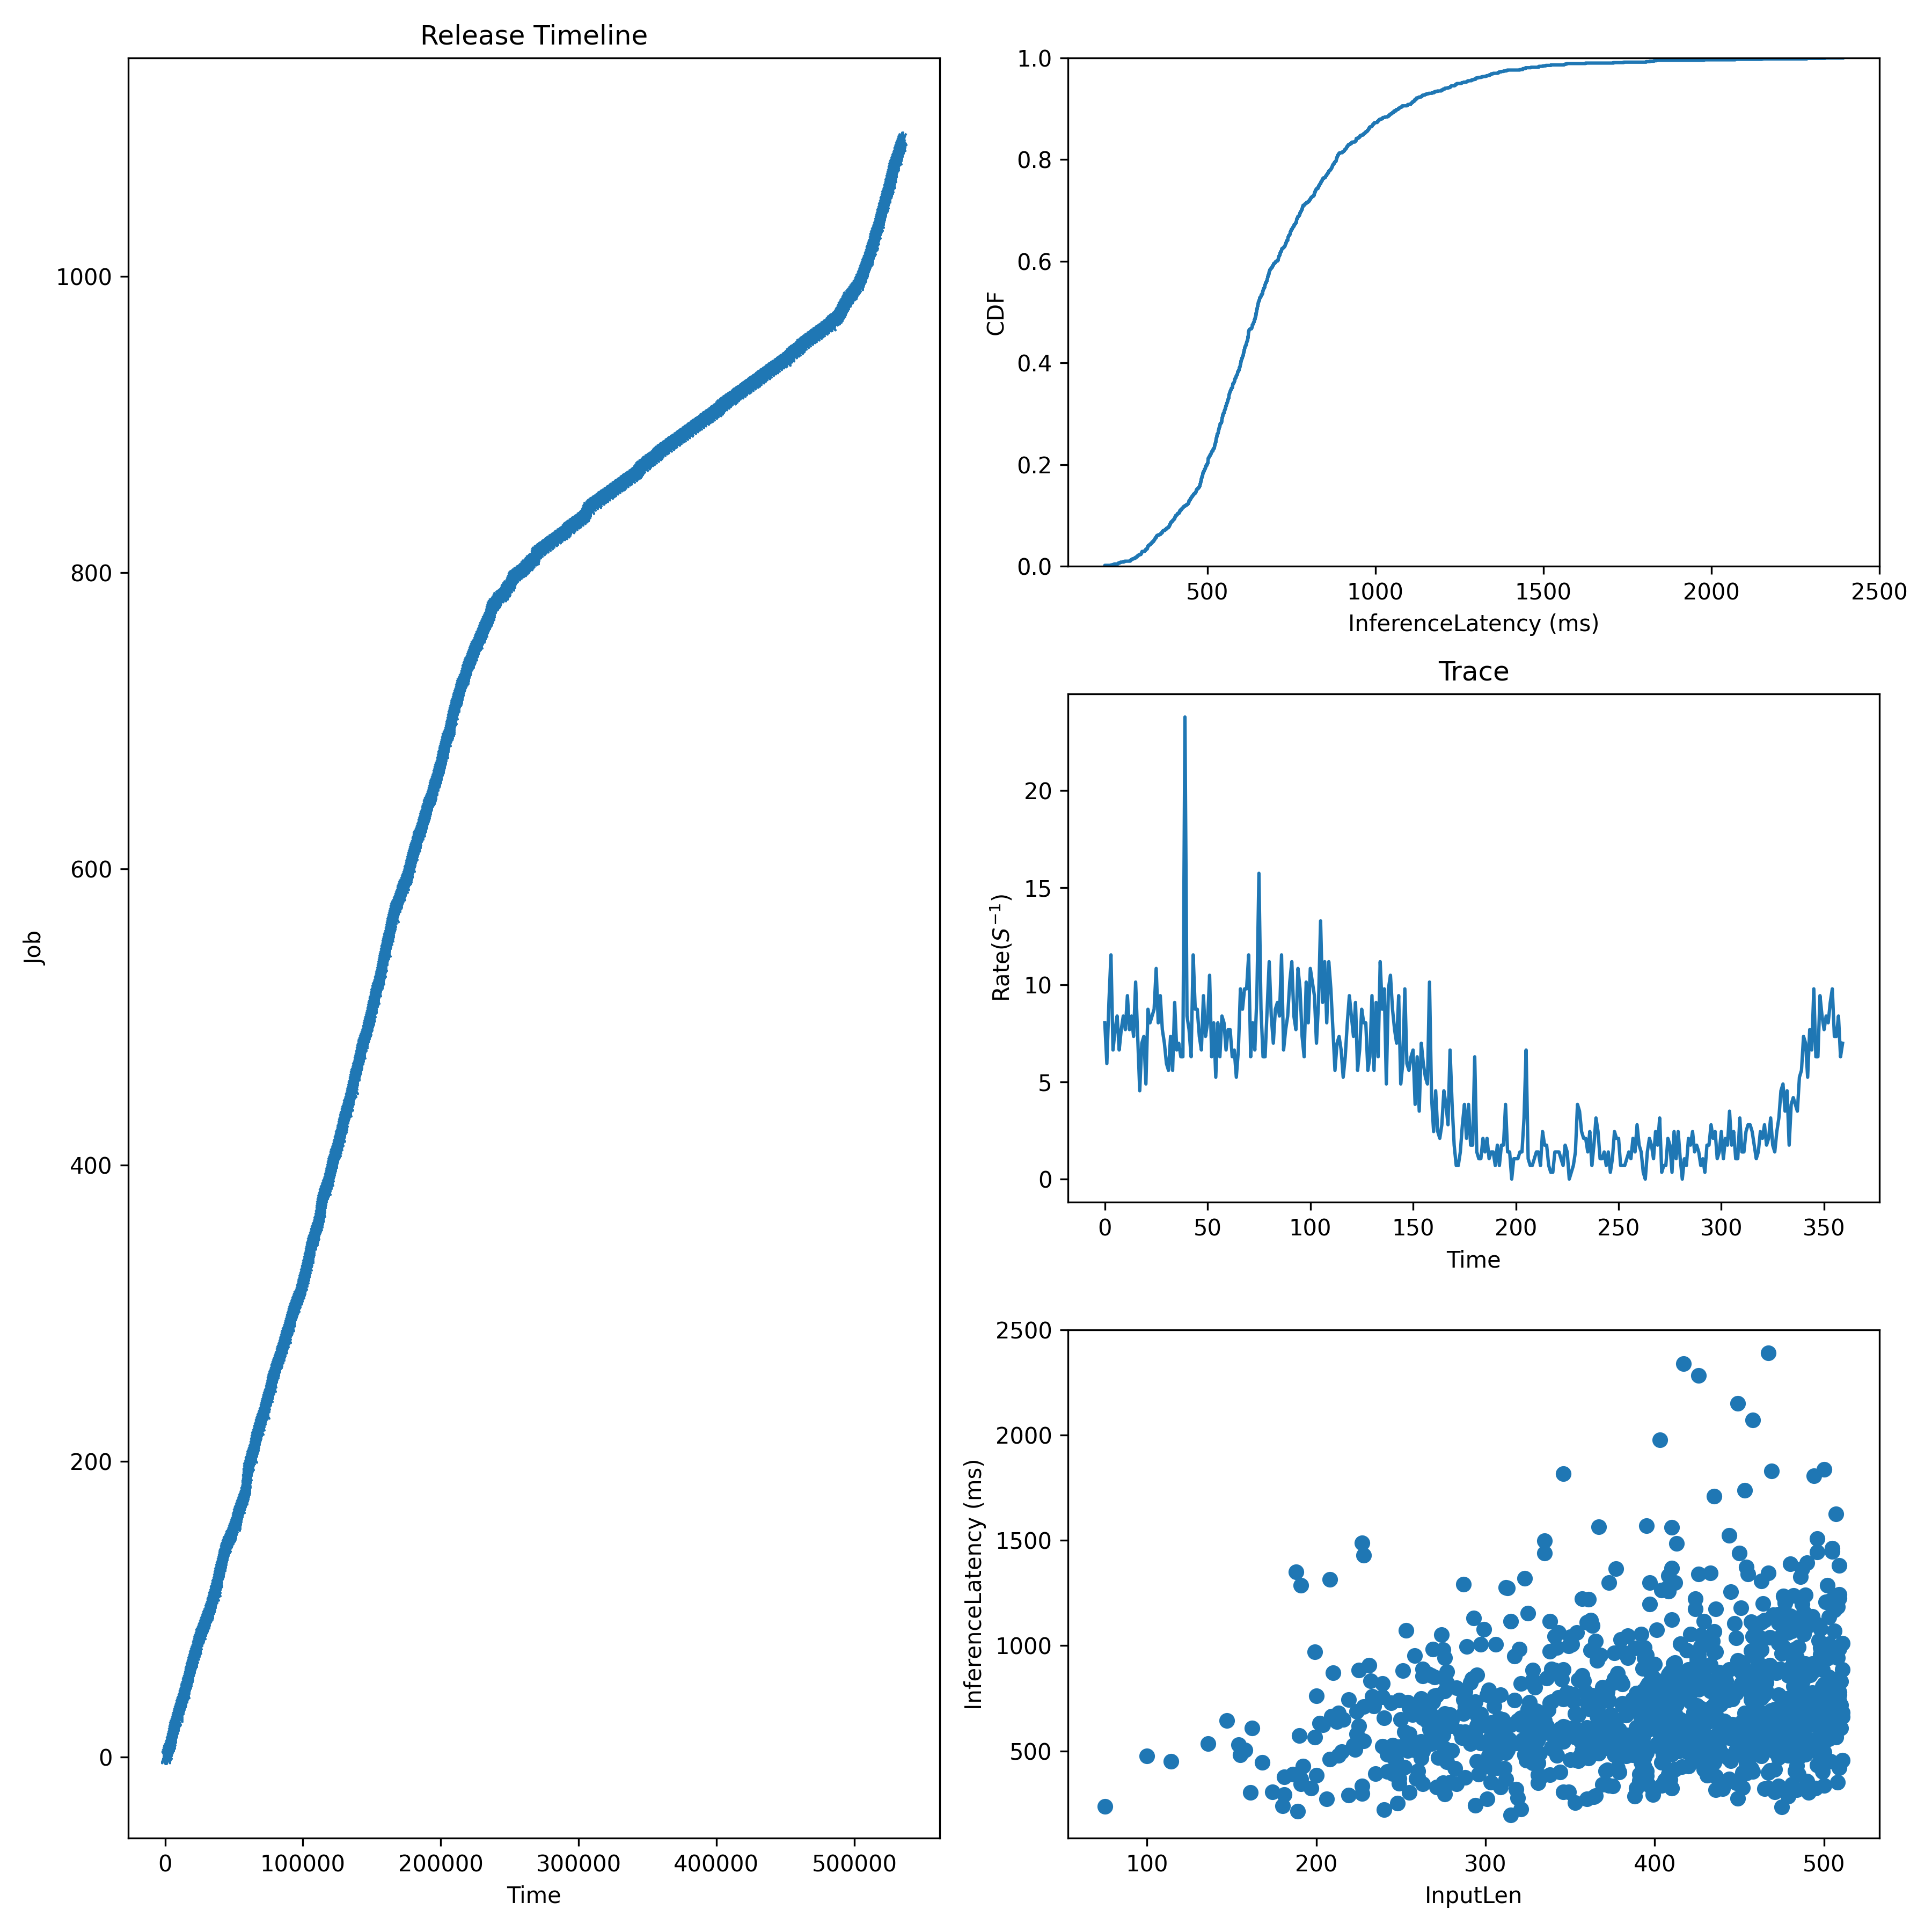

Source data for this figure (header and first rows):
JobId, InputLen, Length, Admitted
0, 251, 880.7, 0.0
1, 417, 579.5, 297.2
2, 326, 664.7, 594.4
3, 502, 1286, 891.6
4, 259, 367.7, 1189
5, 331, 553.9, 1486
6, 268, 671.4, 1981
7, 424, 482.5, 2477
8, 360, 566.6, 2972
9, 426, 611.3, 3220
10, 266, 865.4, 3467
11, 337, 584.7, 3715
12, 478, 748, 3963
13, 481, 341.6, 4210
14, 429, 666.4, 4458
15, 324, 551, 4670
16, 471, 495.4, 4882
17, 472, 621.4, 5095
18, 466, 676.4, 5307
19, 497, 658.6, 5519
20, 388, 989.4, 5732
21, 435, 486.9, 5944
22, 426, 954.9, 6315
23, 275, 574.4, 6687
24, 387, 481.1, 7058
25, 457, 742.5, 7430
26, 401, 834.4, 7727
27, 248, 393.1, 8024
28, 435, 1709, 8321
29, 482, 1238, 8619
30, 435, 968.1, 8916
31, 158, 502.9, 9213
32, 199, 564.5, 9510
33, 338, 973.9, 9807
34, 372, 410.1, 10105
35, 396, 818.1, 10402
36, 303, 633.1, 10773
37, 443, 739.9, 11145
38, 373, 620.2, 11516
39, 462, 648.8, 11888
40, 312, 551.6, 12185
41, 466, 901.8, 12482
42, 376, 480.7, 12779
43, 490, 883.8, 13077
44, 444, 1523, 13374
45, 504, 747.6, 13671
46, 358, 491.2, 13968
47, 427, 819.4, 14265
48, 255, 303.5, 14563
49, 473, 467.9, 14860
50, 509, 736.3, 15157
51, 436, 734.5, 15454
52, 484, 590.5, 15751
53, 479, 478.3, 16049
54, 435, 556.1, 16346
55, 294, 732.3, 16593
56, 503, 850.3, 16841
57, 445, 756.1, 17089
58, 422, 525.7, 17336
59, 307, 418.8, 17584
... 1,034 more rows
